Run: headless pygame with SDL's dummy video driver; simulated clock (each Clock.tick advances the game by its frame time, no real sleeping); random seed 0; keys injected as events and as key.get_pressed() state; no mouse input.
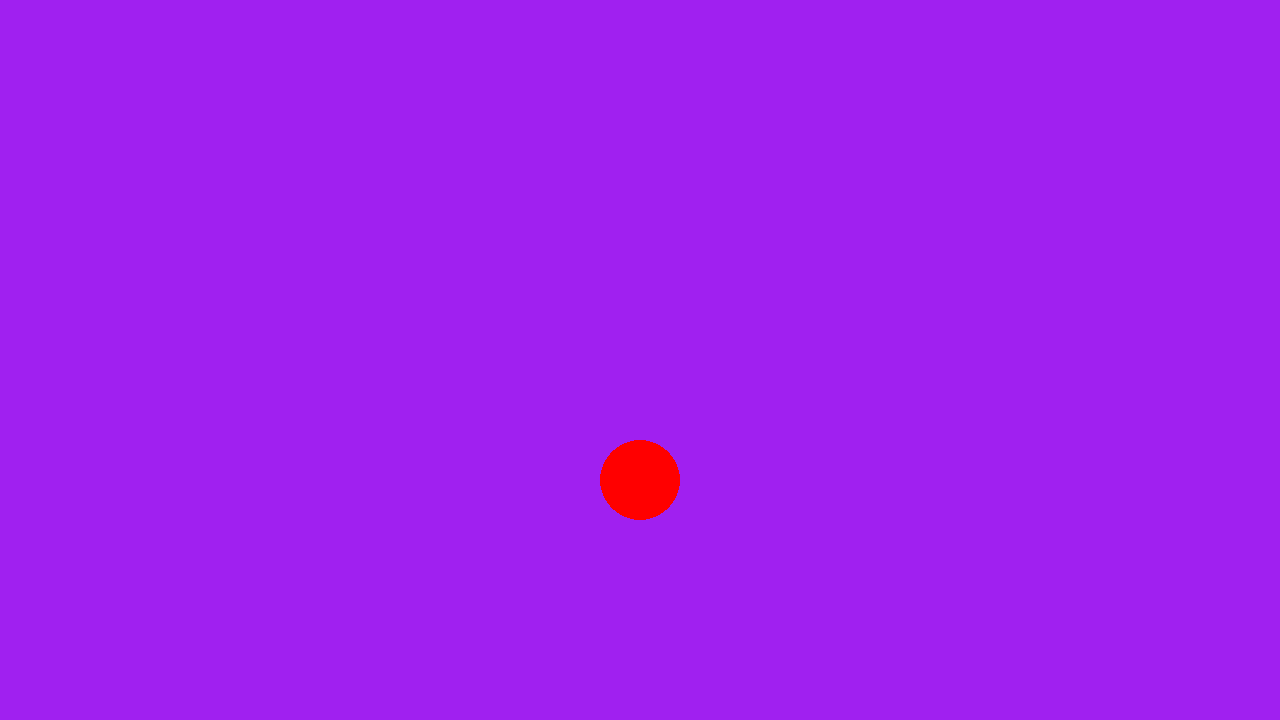
Frame 1 of 4 · flips 1–60 · no input
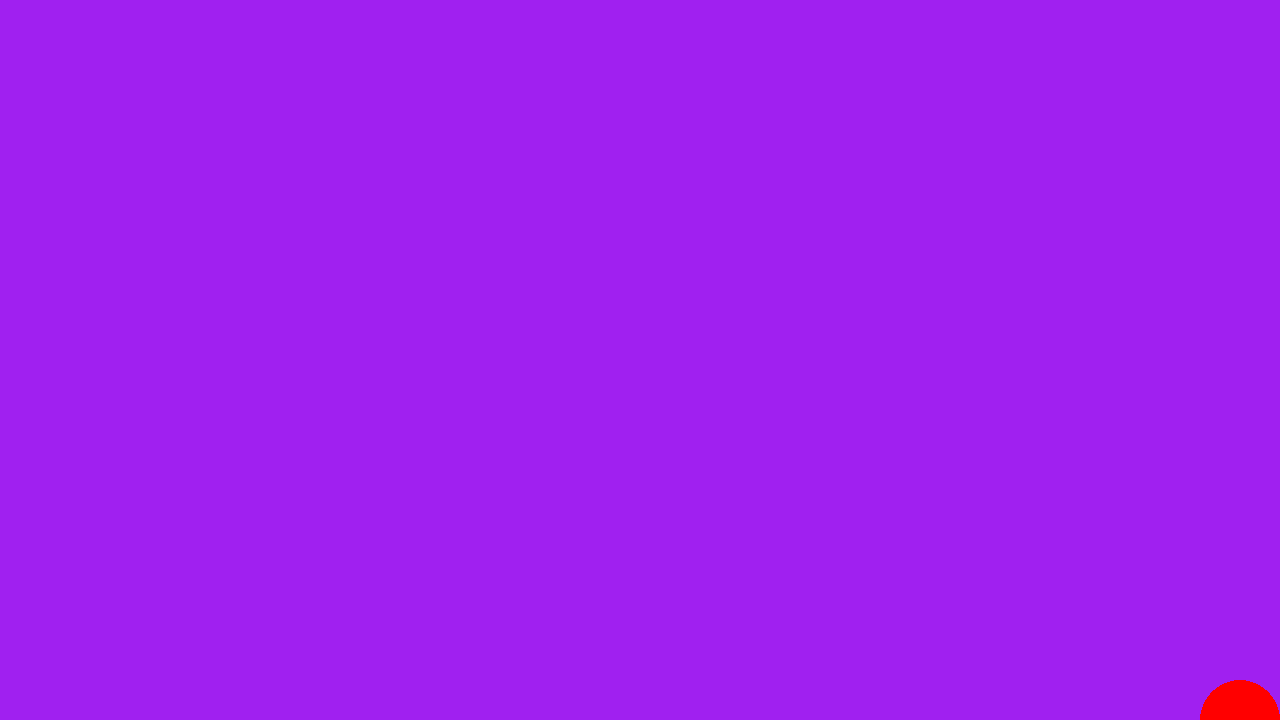
Frame 2 of 4 · flips 61–180 · tapped SPACE, RETURN · held RIGHT (→), D
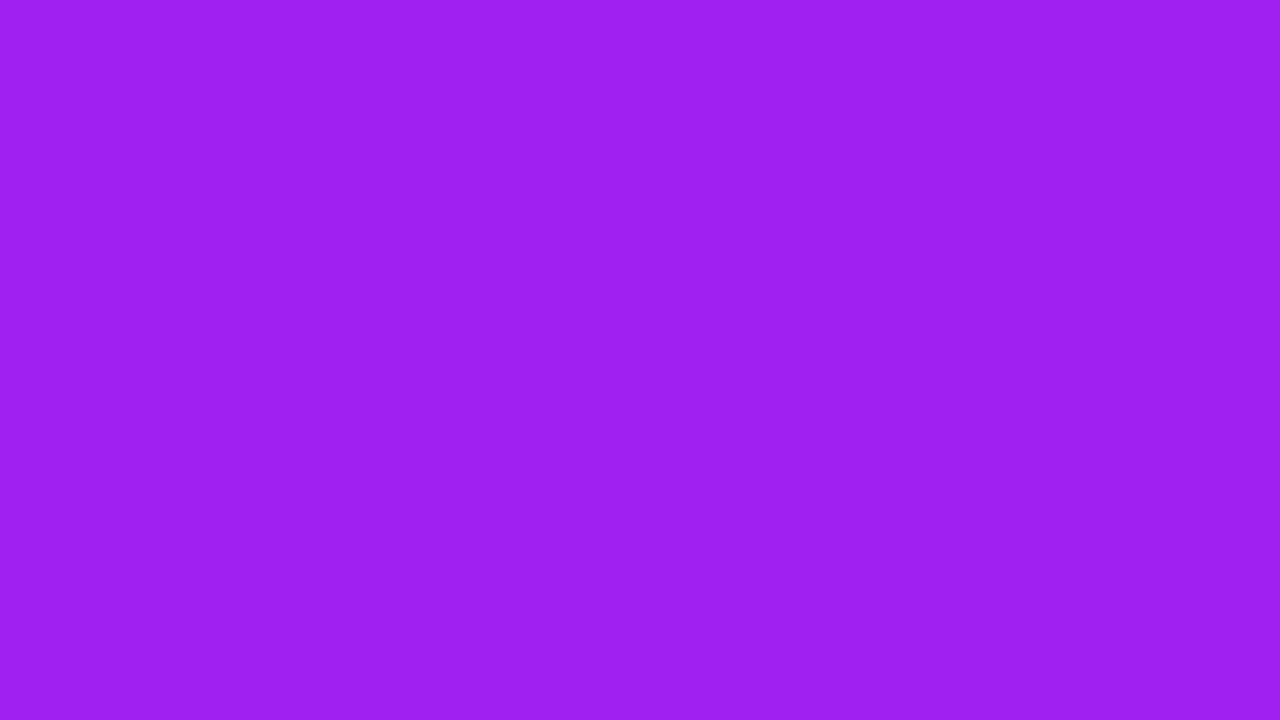
Frame 3 of 4 · flips 181–300 · held DOWN (↓), S
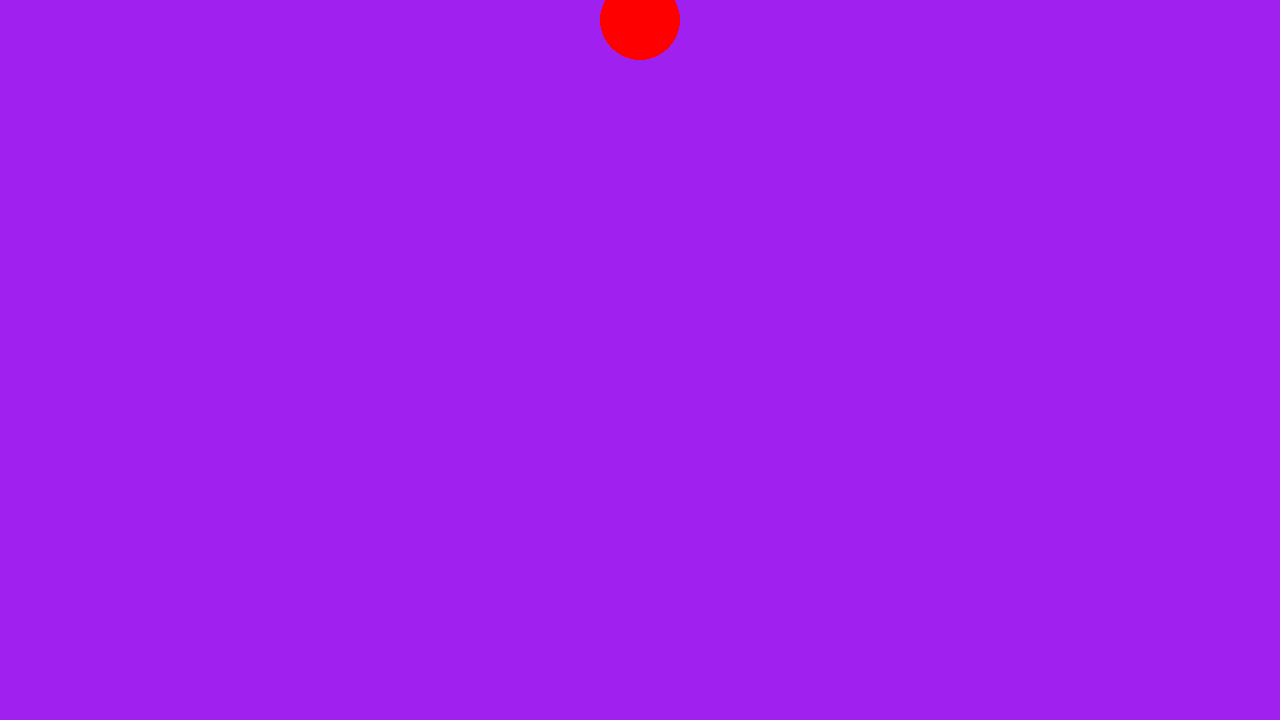
Frame 4 of 4 · flips 301–420 · held LEFT (←), A, UP (↑), W

The pygame program that drew these frames:

import pygame as pg
import sys

pg.init()
screen = pg.display.set_mode((1280, 720))
clock = pg.time.Clock()

SPEED = 5
GRAVITY = 2
JUMP_FORCE = 10


class Player:
    def __init__(self, x, y):
        self.pos = pg.Vector2(x, y)
        self.vel = pg.Vector2(0, 0)
        self.rect = pg.Rect(x, y, 40, 40)

    def handle_input(self, events):
        self.vel = pg.Vector2(0, 0)
        keys = pg.key.get_pressed()
        if keys[pg.K_w]:
            self.vel.y -= JUMP_FORCE
        if keys[pg.K_a]:
            self.vel.x -= SPEED
        if keys[pg.K_d]:
            self.vel.x += SPEED

        for event in events:
            if event.type == pg.KEYDOWN:
                if event.key == pg.K_w:
                    self.vel.y = JUMP_FORCE

    def update(self):
        self.vel.y += GRAVITY
        self.pos += self.vel

    def _resolve_collisions(self, platforms):
        for plat in platforms:
            if self.rect.colliderect(plat):
                self.rect.bottom

    def draw(self, screen):
        pg.draw.circle(screen, "red", self.pos, 40)


platforms = [
    pg.Rect(0, 650, 1280, 70),
    # pg.Rect(300, 500, 200, 20),
    # pg.Rect(700, 400, 200, 20),
]

player = Player(screen.get_width() / 2, screen.get_height() / 2)

while True:
    clock.tick(60)
    player_velocity = pg.Vector2(0, 0)

    events = pg.event.get()
    for event in events:
        if event.type == pg.QUIT:
            pg.quit()
            sys.exit(0)

    player.handle_input(events)
    player.update()

    # ---- Draw ----
    screen.fill("purple")
    player.draw(screen)
    pg.display.flip()
